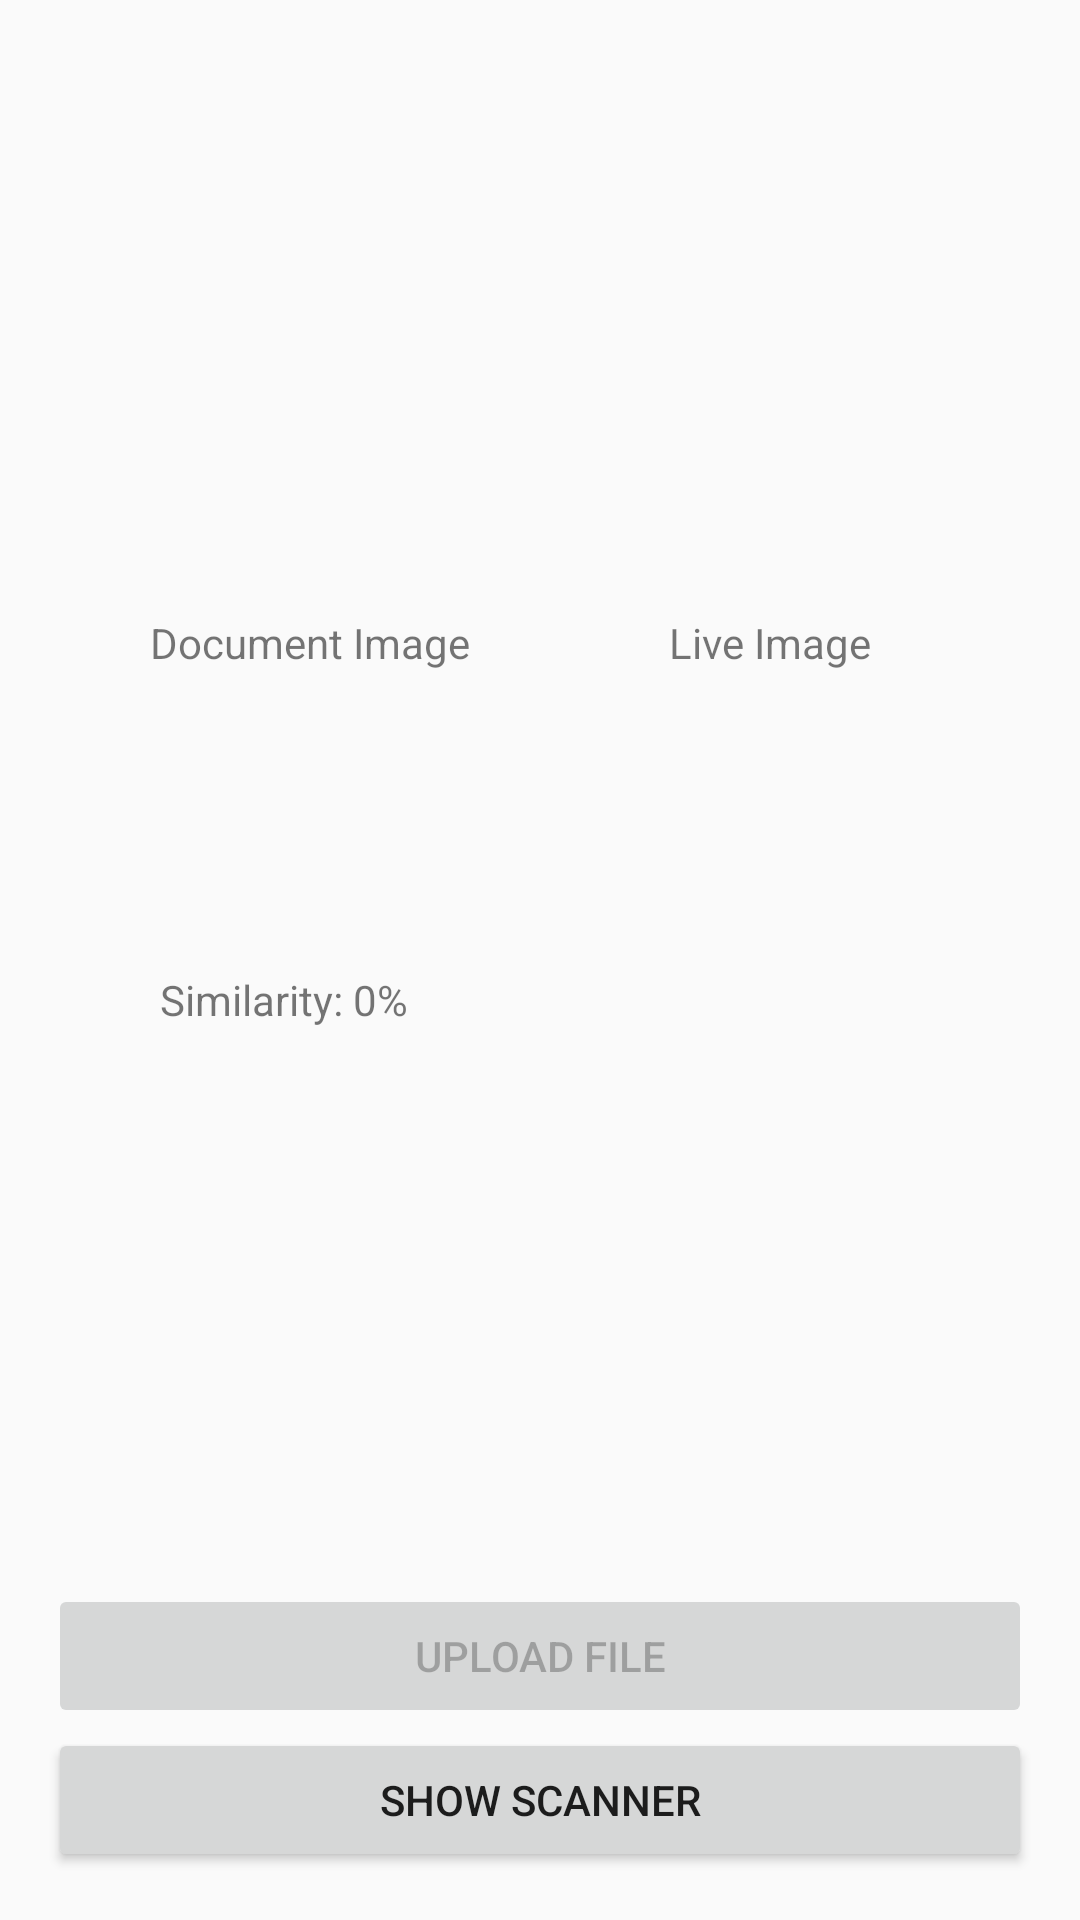

Layout XML and referenced resources for this Android screen:
<!-- AndroidManifest.xml: activity theme Theme.AppCompat.Light.NoActionBar -->
<!-- res/layout/activity_default_scanner.xml -->
<?xml version="1.0" encoding="utf-8"?>
<androidx.constraintlayout.widget.ConstraintLayout xmlns:android="http://schemas.android.com/apk/res/android"
    xmlns:app="http://schemas.android.com/apk/res-auto"
    xmlns:tools="http://schemas.android.com/tools"
    android:layout_width="match_parent"
    android:layout_height="match_parent"
    android:orientation="vertical"
    tools:context=".ui.defaultscanner.DefaultScannerActivity">


    <TextView
        android:id="@+id/title_tv"
        android:layout_width="wrap_content"
        android:layout_height="wrap_content"
        android:text="Document Image"
        app:layout_constraintBottom_toTopOf="@id/document_iv"
        app:layout_constraintEnd_toEndOf="@+id/document_iv"
        app:layout_constraintHorizontal_bias="0.5"
        app:layout_constraintStart_toStartOf="@+id/document_iv"
        app:layout_constraintTop_toTopOf="parent"
        app:layout_constraintVertical_chainStyle="packed" />

    <ImageView
        android:id="@+id/document_iv"
        android:layout_width="100dp"
        android:layout_height="100dp"
        android:background="@drawable/image_border"
        app:layout_constraintBottom_toTopOf="@id/btn_upload"
        app:layout_constraintEnd_toStartOf="@+id/live_iv"
        app:layout_constraintHorizontal_bias="0.5"
        app:layout_constraintStart_toStartOf="parent"
        app:layout_constraintTop_toBottomOf="@id/title_tv"
        tools:src="@tools:sample/backgrounds/scenic" />


    
    
    
    
    
    
    

    <TextView
        android:id="@+id/live_title"
        android:layout_width="wrap_content"
        android:layout_height="wrap_content"
        android:text="Live Image"
        app:layout_constraintBottom_toTopOf="@id/live_iv"
        app:layout_constraintEnd_toEndOf="@+id/live_iv"
        app:layout_constraintHorizontal_bias="0.5"
        app:layout_constraintStart_toStartOf="@+id/live_iv"
        app:layout_constraintTop_toTopOf="parent"
        app:layout_constraintVertical_chainStyle="packed" />

    <ImageView
        android:id="@+id/live_iv"
        android:layout_width="100dp"
        android:layout_height="100dp"
        android:background="@drawable/image_border"
        app:layout_constraintBottom_toTopOf="@id/btn_upload"
        app:layout_constraintEnd_toEndOf="parent"
        app:layout_constraintHorizontal_bias="0.5"
        app:layout_constraintStart_toEndOf="@+id/document_iv"
        app:layout_constraintTop_toBottomOf="@id/live_title"
        tools:src="@tools:sample/backgrounds/scenic" />

    

    <TextView
        android:id="@+id/similarity_tv"
        android:layout_width="wrap_content"
        android:layout_height="wrap_content"
        android:text="Similarity: 0%"
        app:layout_constraintStart_toStartOf="@id/document_iv"
        app:layout_constraintTop_toBottomOf="@id/document_iv" />

    <TextView
        android:id="@+id/status_tv"
        android:layout_width="wrap_content"
        android:layout_height="wrap_content"
        android:layout_marginStart="8dp"
        android:textColor="@color/light_green"
        android:textStyle="bold"
        app:layout_constraintStart_toEndOf="@id/similarity_tv"
        app:layout_constraintTop_toBottomOf="@id/document_iv"
        tools:text="(Valid)" />

    <Button
        android:id="@+id/btn_upload"
        android:layout_width="0dp"
        android:layout_height="wrap_content"
        android:layout_alignParentEnd="true"
        android:layout_marginHorizontal="16dp"
        android:layout_marginTop="20dp"
        android:enabled="false"
        android:text="Upload File"
        app:layout_constraintBottom_toTopOf="@id/btn_scan"
        app:layout_constraintEnd_toEndOf="parent"
        app:layout_constraintStart_toStartOf="parent" />

    <Button
        android:id="@+id/btn_scan"
        android:layout_width="0dp"
        android:layout_height="wrap_content"
        android:layout_alignParentEnd="true"
        android:layout_marginHorizontal="16dp"
        android:layout_marginBottom="16dp"
        android:layout_marginTop="20dp"
        android:enabled="true"
        android:text="Show Scanner"
        app:layout_constraintBottom_toBottomOf="parent"
        app:layout_constraintEnd_toEndOf="parent"
        app:layout_constraintStart_toStartOf="parent" />

</androidx.constraintlayout.widget.ConstraintLayout>
<!-- resources referenced by this layout -->
<resources>

</resources>
